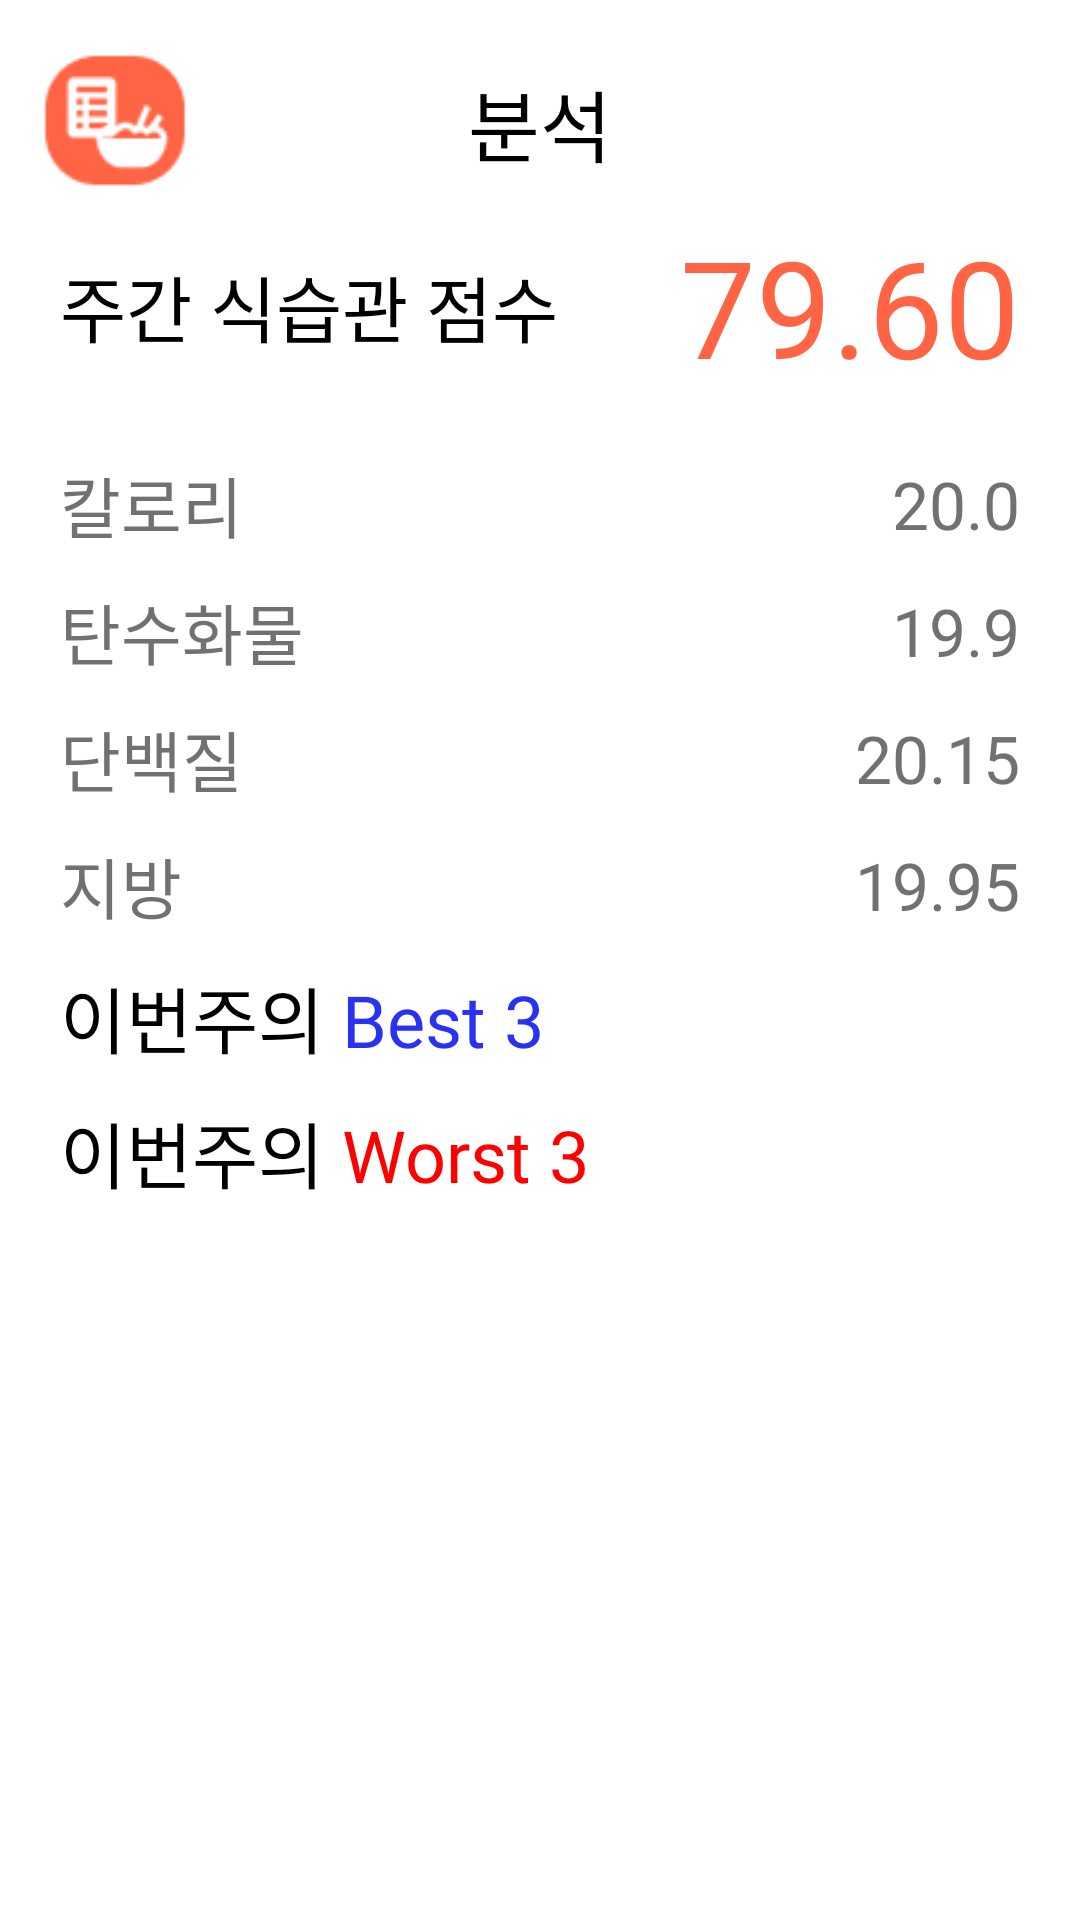

Here is an Android app screen rendered from its layout file. Give the layout XML and the strings, colors and styles it references.
<!-- AndroidManifest.xml: application theme Theme.Snack4diet -->
<!-- res/layout/fragment_diary_analysis_detail.xml -->
<?xml version="1.0" encoding="utf-8"?>
<androidx.core.widget.NestedScrollView
    xmlns:android="http://schemas.android.com/apk/res/android"
    android:layout_width="match_parent"
    android:layout_height="match_parent">

    <LinearLayout
        xmlns:android="http://schemas.android.com/apk/res/android"
        android:layout_width="match_parent"
        android:layout_height="match_parent"
        android:layout_marginHorizontal="10dp"
        android:layout_marginBottom="30dp"
        android:orientation="vertical">

        <LinearLayout
            android:layout_width="match_parent"
            android:layout_height="wrap_content"
            android:layout_marginTop="10dp"
            android:layout_gravity="center"
            android:orientation="horizontal">

            <ImageView
                android:layout_width="0dp"
                android:layout_height="wrap_content"
                android:layout_weight="0.5"
                android:src="@drawable/ic_app"/>

            <TextView
                android:layout_width="0dp"
                android:layout_height="wrap_content"
                android:layout_weight="2"
                android:gravity="center"
                android:text="분석"
                android:layout_gravity="center"
                android:fontFamily="@font/pretendard"
                android:textColor="@color/black"
                android:textSize="26sp"/>

            <Space
                android:layout_width="0dp"
                android:layout_height="0dp"
                android:layout_weight="0.5"/>

        </LinearLayout>

        <LinearLayout
            android:layout_width="match_parent"
            android:layout_height="wrap_content"
            android:layout_marginHorizontal="10dp"
            android:orientation="horizontal">

            <TextView
                android:layout_width="wrap_content"
                android:layout_height="wrap_content"
                android:text="주간 식습관 점수"
                android:textSize="24sp"
                android:layout_gravity="center"
                android:fontFamily="@font/pretendard_semi_bold"
                android:textColor="@color/black"/>

            <Space
                android:layout_width="0dp"
                android:layout_height="0dp"
                android:layout_weight="1"/>

            <TextView
                android:layout_width="wrap_content"
                android:layout_height="wrap_content"
                android:text="79.60"
                android:layout_gravity="center"
                android:textSize="45sp"
                android:fontFamily="@font/pretendard"
                android:textColor="@color/orange"/>

        </LinearLayout>

        <LinearLayout
            android:layout_width="match_parent"
            android:layout_height="wrap_content"
            android:layout_marginTop="20dp"
            android:layout_marginHorizontal="10dp"
            android:orientation="horizontal">

            <TextView
                android:layout_width="wrap_content"
                android:layout_height="wrap_content"
                android:text="칼로리"
                android:textSize="22sp"
                android:layout_gravity="center"
                android:fontFamily="@font/pretendard_regular"
                android:textColor="@color/dark_gray"/>

            <Space
                android:layout_width="0dp"
                android:layout_height="0dp"
                android:layout_weight="1"/>

            <TextView
                android:id="@+id/kcalScore"
                android:layout_width="wrap_content"
                android:layout_height="wrap_content"
                android:text="20.0"
                android:layout_gravity="center"
                android:textSize="22sp"
                android:fontFamily="@font/pretendard_regular"
                android:textColor="@color/dark_gray"/>

        </LinearLayout>

        <LinearLayout
            android:layout_width="match_parent"
            android:layout_height="wrap_content"
            android:layout_marginTop="10dp"
            android:layout_marginHorizontal="10dp"
            android:orientation="horizontal">

            <TextView
                android:layout_width="wrap_content"
                android:layout_height="wrap_content"
                android:text="탄수화물"
                android:textSize="22sp"
                android:layout_gravity="center"
                android:fontFamily="@font/pretendard_regular"
                android:textColor="@color/dark_gray"/>

            <Space
                android:layout_width="0dp"
                android:layout_height="0dp"
                android:layout_weight="1"/>

            <TextView
                android:id="@+id/carbohydrateScore"
                android:layout_width="wrap_content"
                android:layout_height="wrap_content"
                android:text="19.9"
                android:layout_gravity="center"
                android:textSize="22sp"
                android:fontFamily="@font/pretendard_regular"
                android:textColor="@color/dark_gray"/>

        </LinearLayout>

        <LinearLayout
            android:layout_width="match_parent"
            android:layout_height="wrap_content"
            android:layout_marginTop="10dp"
            android:layout_marginHorizontal="10dp"
            android:orientation="horizontal">

            <TextView
                android:layout_width="wrap_content"
                android:layout_height="wrap_content"
                android:text="단백질"
                android:textSize="22sp"
                android:layout_gravity="center"
                android:fontFamily="@font/pretendard_regular"
                android:textColor="@color/dark_gray"/>

            <Space
                android:layout_width="0dp"
                android:layout_height="0dp"
                android:layout_weight="1"/>

            <TextView
                android:id="@+id/proteinScore"
                android:layout_width="wrap_content"
                android:layout_height="wrap_content"
                android:text="20.15"
                android:layout_gravity="center"
                android:textSize="22sp"
                android:fontFamily="@font/pretendard_regular"
                android:textColor="@color/dark_gray"/>

        </LinearLayout>

        <LinearLayout
            android:layout_width="match_parent"
            android:layout_height="wrap_content"
            android:layout_marginTop="10dp"
            android:layout_marginHorizontal="10dp"
            android:orientation="horizontal">

            <TextView
                android:layout_width="wrap_content"
                android:layout_height="wrap_content"
                android:text="지방"
                android:textSize="22sp"
                android:layout_gravity="center"
                android:fontFamily="@font/pretendard_regular"
                android:textColor="@color/dark_gray"/>

            <Space
                android:layout_width="0dp"
                android:layout_height="0dp"
                android:layout_weight="1"/>

            <TextView
                android:id="@+id/provinceScore"
                android:layout_width="wrap_content"
                android:layout_height="wrap_content"
                android:text="19.95"
                android:layout_gravity="center"
                android:textSize="22sp"
                android:fontFamily="@font/pretendard_regular"
                android:textColor="@color/dark_gray"/>

        </LinearLayout>

        <LinearLayout
            android:layout_width="wrap_content"
            android:layout_height="wrap_content"
            android:layout_marginTop="10dp"
            android:layout_marginHorizontal="10dp"
            android:orientation="horizontal">

            <TextView
                android:layout_width="wrap_content"
                android:layout_height="wrap_content"
                android:text="이번주의 "
                android:textSize="24sp"
                android:fontFamily="@font/pretendard_bold"
                android:textColor="@color/black"/>

            <TextView
                android:layout_width="wrap_content"
                android:layout_height="wrap_content"
                android:text="Best 3"
                android:textSize="24sp"
                android:fontFamily="@font/pretendard_bold"
                android:textColor="@color/blue"/>

        </LinearLayout>

        <androidx.recyclerview.widget.RecyclerView
            android:id="@+id/bestRecyclerView"
            android:layout_width="match_parent"
            android:layout_height="wrap_content"
            android:layout_gravity="center"/>

        <LinearLayout
            android:layout_width="wrap_content"
            android:layout_height="wrap_content"
            android:layout_marginTop="10dp"
            android:layout_marginHorizontal="10dp"
            android:orientation="horizontal">

            <TextView
                android:layout_width="wrap_content"
                android:layout_height="wrap_content"
                android:text="이번주의 "
                android:textSize="24sp"
                android:fontFamily="@font/pretendard_bold"
                android:textColor="@color/black"/>

            <TextView
                android:layout_width="wrap_content"
                android:layout_height="wrap_content"
                android:text="Worst 3"
                android:textSize="24sp"
                android:fontFamily="@font/pretendard_bold"
                android:textColor="@color/red"/>

        </LinearLayout>

        <androidx.recyclerview.widget.RecyclerView
            android:id="@+id/worstRecyclerView"
            android:layout_width="match_parent"
            android:layout_height="wrap_content"
            android:layout_gravity="center"/>

    </LinearLayout>

</androidx.core.widget.NestedScrollView>
<!-- resources referenced by this layout -->
<resources>
  <color name="black">#FF000000</color>
  <color name="blue">#2931F3</color>
  <color name="dark_gray">#717171</color>
  <color name="orange">#ff6444</color>
  <color name="red">#FF0000</color>
  <!-- drawable ic_app: png bitmap (drawable, 1872 bytes) -->
  <style name="Theme.Snack4diet" parent="Theme.MaterialComponents.DayNight.DarkActionBar">
          
          <item name="colorPrimary">@color/purple_500</item>
          <item name="colorPrimaryVariant">@color/purple_700</item>
          <item name="colorOnPrimary">@color/white</item>
          
          <item name="colorSecondary">@color/teal_200</item>
          <item name="colorSecondaryVariant">@color/teal_700</item>
          <item name="colorOnSecondary">@color/black</item>
          
          <item name="android:statusBarColor">?attr/colorPrimaryVariant</item>
          
      </style>
  <color name="purple_500">#FF6200EE</color>
  <color name="purple_700">#FF3700B3</color>
  <color name="white">#FFFFFFFF</color>
  <color name="teal_200">#FF03DAC5</color>
  <color name="teal_700">#FF018786</color>
</resources>
